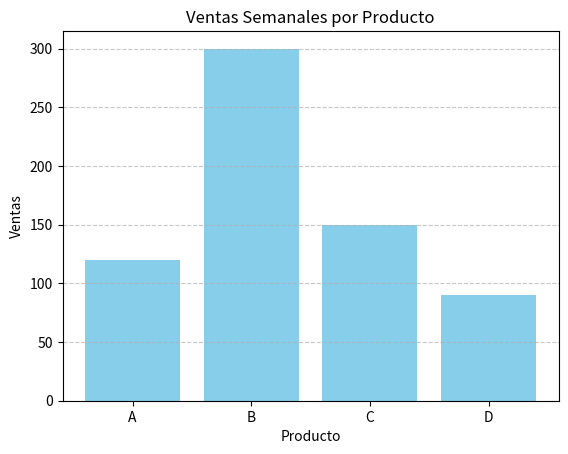

This chart was generated by the following Python code:
# 4. Gráfico de barras 
# Usa los siguientes datos para crear un gráfico de 
# barras que muestre las ventas semanales: 
# productos = ['A', 'B', 'C', 'D'] 
# ventas = [120, 300, 150, 90] 

import matplotlib.pyplot as plt

productos = ['A', 'B', 'C', 'D'] 
ventas = [120, 300, 150, 90] 

plt.bar(productos, ventas, color='skyblue')
plt.title('Ventas Semanales por Producto')
plt.xlabel('Producto')
plt.ylabel('Ventas')
plt.grid(axis='y', linestyle='--', alpha=0.7)
plt.show()

